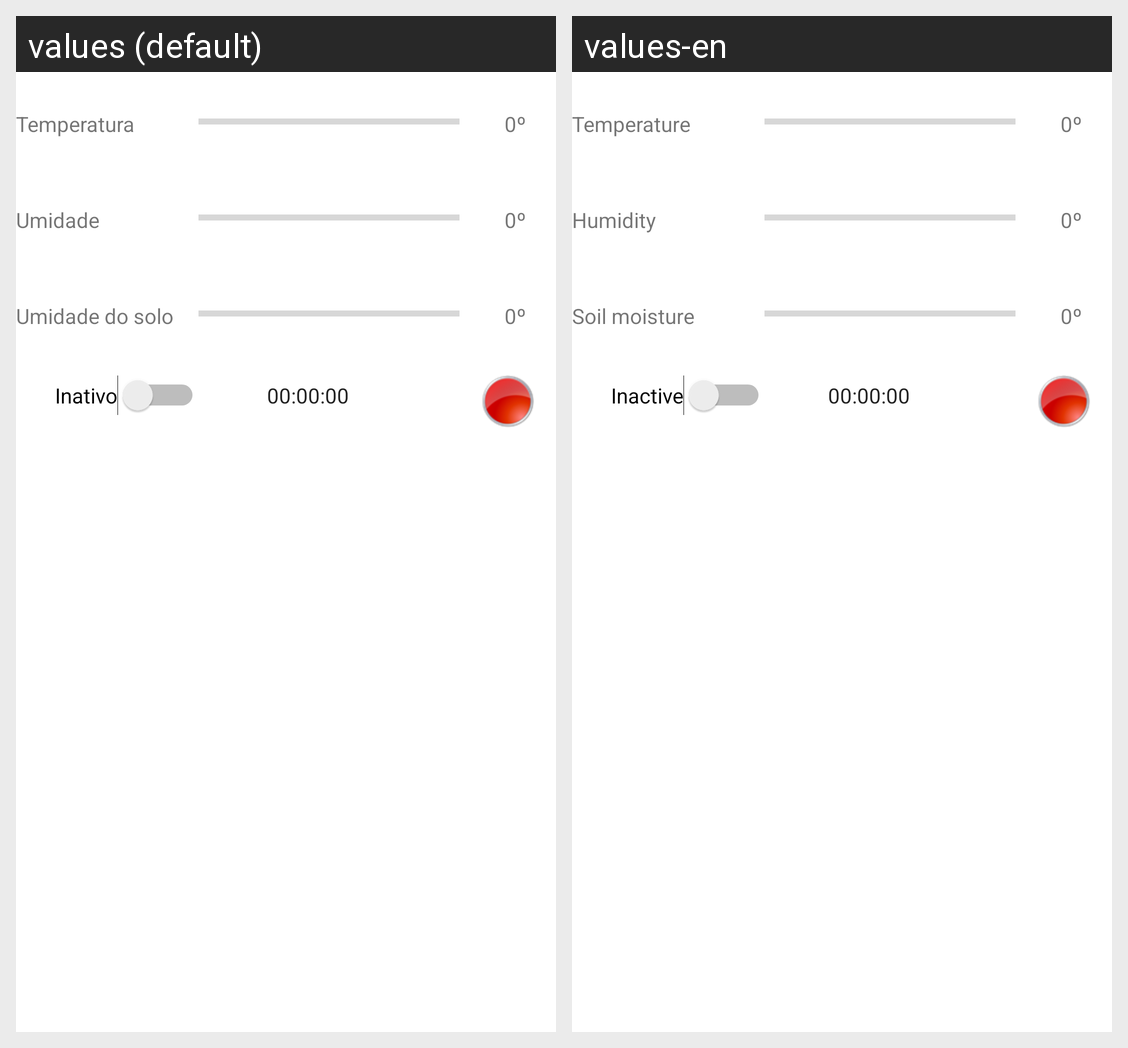

The same Android screen rendered under two of its app's locales, left to right. List the strings drawn on it with the default value and each locale's translation.
Android screen res/layout/fragment_valvulas.xml rendered under 2 locales, left to right: values (default), values-en. Device: Nexus 5 (rendered at 1080×1920; each locale shown at half size, 540×960, under a caption strip naming it); theme AppTheme.
Strings drawn on this screen, with the default value and each locale's value (text and hints the layout hard-codes, and strings that could not be matched under every locale, appear in the picture but are not listed):

textTemperaturaAmb
  values: Temperatura
  values-en: Temperature

textUmidadeAmbiente
  values: Umidade
  values-en: Humidity

textUmidadeSolo
  values: Umidade do solo
  values-en: Soil moisture

inativo
  values: Inativo
  values-en: Inactive
